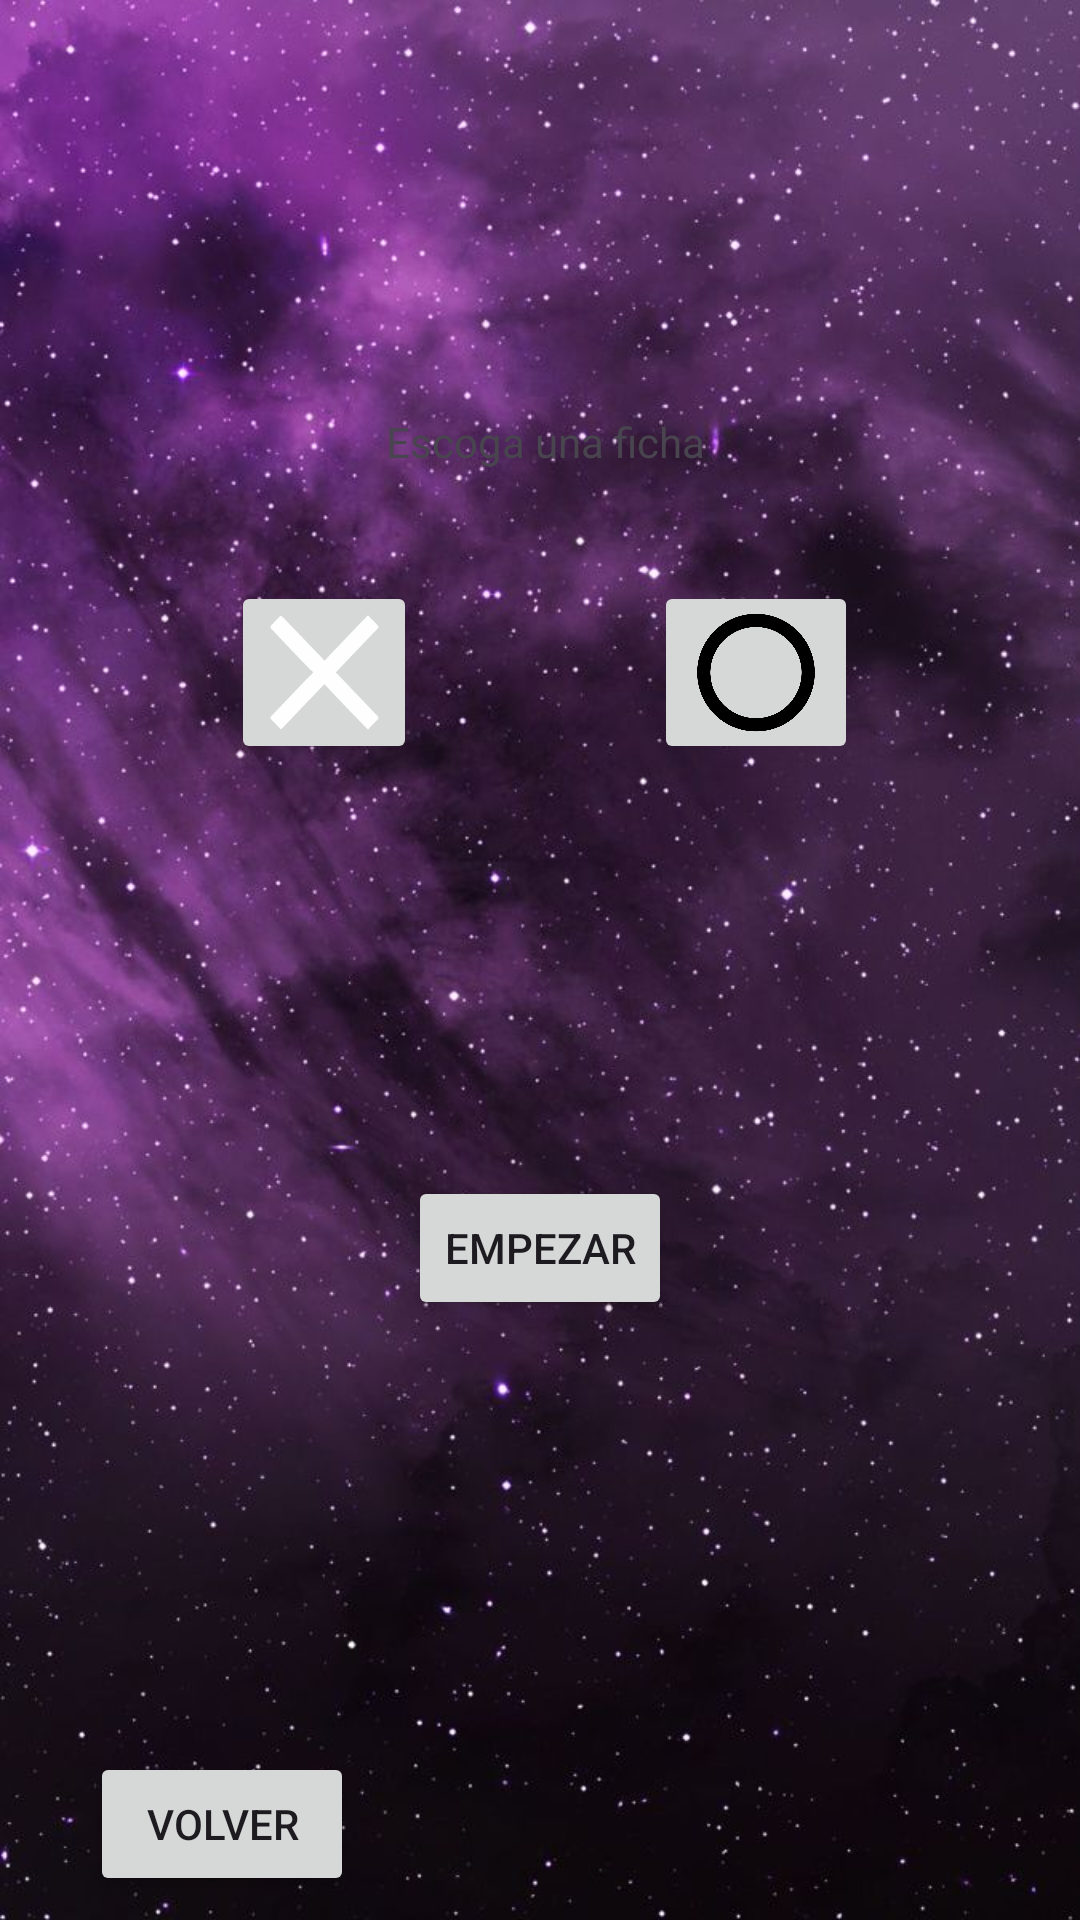

The Android layout XML behind this screen, and the referenced resources:
<!-- AndroidManifest.xml: application theme Theme.ED_P1_Grupo06 -->
<!-- res/layout/menu_escogerjugvsbot.xml -->
<?xml version="1.0" encoding="utf-8"?>
<androidx.constraintlayout.widget.ConstraintLayout xmlns:android="http://schemas.android.com/apk/res/android"
    xmlns:app="http://schemas.android.com/apk/res-auto"
    xmlns:tools="http://schemas.android.com/tools"
    android:layout_width="match_parent"
    android:layout_height="match_parent"
    android:background="@drawable/background">

    <androidx.constraintlayout.widget.Guideline
        android:id="@+id/guideline8"
        android:layout_width="wrap_content"
        android:layout_height="wrap_content"
        android:orientation="horizontal"
        app:layout_constraintGuide_percent="0.3" />

    <androidx.constraintlayout.widget.Guideline
        android:id="@+id/guideline14"
        android:layout_width="wrap_content"
        android:layout_height="wrap_content"
        android:orientation="horizontal"
        app:layout_constraintGuide_percent="0.16" />

    <androidx.constraintlayout.widget.Guideline
        android:id="@+id/guideline9"
        android:layout_width="wrap_content"
        android:layout_height="wrap_content"
        android:orientation="horizontal"
        app:layout_constraintGuide_percent="0.4" />

    <androidx.constraintlayout.widget.Guideline
        android:id="@+id/guideline15"
        android:layout_width="wrap_content"
        android:layout_height="wrap_content"
        android:orientation="horizontal"
        app:layout_constraintGuide_percent="0.55" />

    <androidx.constraintlayout.widget.Guideline
        android:id="@+id/guideline16"
        android:layout_width="wrap_content"
        android:layout_height="wrap_content"
        android:orientation="horizontal"
        app:layout_constraintGuide_percent="0.75" />

    <androidx.constraintlayout.widget.Guideline
        android:id="@+id/guideline17"
        android:layout_width="wrap_content"
        android:layout_height="wrap_content"
        android:orientation="horizontal"
        app:layout_constraintGuide_percent="0.9" />

    <androidx.constraintlayout.widget.Guideline
        android:id="@+id/guideline10"
        android:layout_width="wrap_content"
        android:layout_height="wrap_content"
        android:orientation="vertical"
        app:layout_constraintGuide_percent="0.2" />

    <androidx.constraintlayout.widget.Guideline
        android:id="@+id/guideline11"
        android:layout_width="wrap_content"
        android:layout_height="wrap_content"
        android:orientation="vertical"
        app:layout_constraintGuide_percent="0.4" />

    <androidx.constraintlayout.widget.Guideline
        android:id="@+id/guideline12"
        android:layout_width="wrap_content"
        android:layout_height="wrap_content"
        android:orientation="vertical"
        app:layout_constraintGuide_percent="0.6" />

    <androidx.constraintlayout.widget.Guideline
        android:id="@+id/guideline13"
        android:layout_width="wrap_content"
        android:layout_height="wrap_content"
        android:orientation="vertical"
        app:layout_constraintGuide_percent="0.8" />

    <ImageButton
        android:id="@+id/imageButton2"
        style="@style/Widget.AppCompat.ImageButton"
        android:layout_width="68dp"
        android:layout_height="61dp"
        android:scaleType="fitCenter"
        app:layout_constraintBottom_toTopOf="@+id/guideline9"
        app:layout_constraintEnd_toStartOf="@+id/guideline13"
        app:layout_constraintStart_toStartOf="@+id/guideline12"
        app:layout_constraintTop_toTopOf="@+id/guideline8"
        app:srcCompat="@drawable/circle"
        android:contentDescription="Boton o"/>

    <ImageButton
        android:id="@+id/imageButton3"
        android:layout_width="62dp"
        android:layout_height="61dp"
        android:scaleType="fitXY"
        app:layout_constraintBottom_toTopOf="@+id/guideline9"
        app:layout_constraintEnd_toStartOf="@+id/guideline11"
        app:layout_constraintStart_toStartOf="@+id/guideline10"
        app:layout_constraintTop_toTopOf="@+id/guideline8"
        app:srcCompat="@drawable/x"
        android:contentDescription="Boton x"/>

    <TextView
        android:id="@+id/textView3"
        android:layout_width="wrap_content"
        android:layout_height="wrap_content"
        android:text="Escoga una ficha"
        app:layout_constraintBottom_toTopOf="@+id/guideline8"
        app:layout_constraintEnd_toStartOf="@+id/guideline13"
        app:layout_constraintHorizontal_bias="0.517"
        app:layout_constraintStart_toStartOf="@+id/guideline10"
        app:layout_constraintTop_toTopOf="@+id/guideline14" />

    <Button
        android:id="@+id/IngresoSala"
        android:layout_width="wrap_content"
        android:layout_height="wrap_content"
        android:text="Empezar"
        app:layout_constraintBottom_toTopOf="@+id/guideline16"
        app:layout_constraintEnd_toStartOf="@+id/guideline13"
        app:layout_constraintStart_toStartOf="@+id/guideline10"
        app:layout_constraintTop_toTopOf="@+id/guideline15" />

    <Button
        android:id="@+id/RegresoSeleccion"
        android:layout_width="wrap_content"
        android:layout_height="wrap_content"
        android:text="Volver"
        app:layout_constraintBottom_toBottomOf="parent"
        app:layout_constraintEnd_toStartOf="@+id/guideline11"
        app:layout_constraintHorizontal_bias="0.533"
        app:layout_constraintStart_toStartOf="parent"
        app:layout_constraintTop_toTopOf="@+id/guideline17" />

</androidx.constraintlayout.widget.ConstraintLayout>
<!-- resources referenced by this layout -->
<resources>
  <!-- drawable background: jpg bitmap (drawable, 92428 bytes) -->
  <!-- drawable circle: png bitmap (drawable, 178755 bytes) -->
  <!-- drawable x: png bitmap (drawable, 161753 bytes) -->
  <style name="Theme.ED_P1_Grupo06" parent="Base.Theme.ED_P1_Grupo06" />
  <style name="Base.Theme.ED_P1_Grupo06" parent="Theme.Material3.DayNight.NoActionBar">
          
          
      </style>
</resources>
